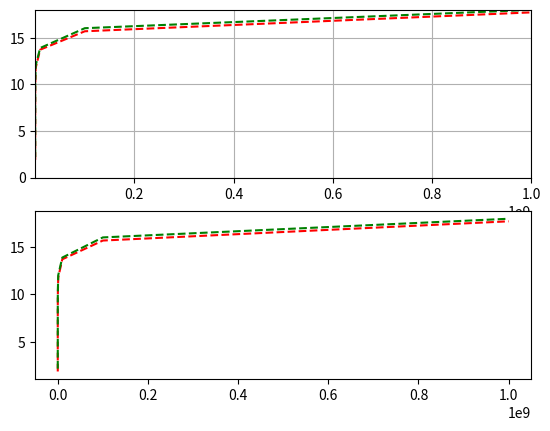

This chart was generated by the following Python code: (Note: this script raises an exception after producing the figure.)
#!/usr/bin/env python3
__author__      = "Patrick Reckeweg"
__copyright__   = ""

import math
from random import *
import matplotlib as mlp
import matplotlib.pyplot as plt
import array as arr

def gcd_rek(a, b :int) -> int:
    return a if b == 0 else gcd_rek(b, a % b)

def gcd_it(x, y: int) -> int:
    while(y):
      x, y = y, x % y
    return x

def gcd_steps(x,y: int) -> int:
    z = 0
    while(y):
        z += 1
        x, y = y, x%y
    return z

def gcd_mid_stp_num(anz, n: int) -> float:
    return sum([gcd_steps(randint(0, n), randint(0, n)) for i in range(anz)]) / anz

def gcd_mid_stp_num_range(anz, m, n: int) -> float:
    return sum([gcd_steps(randint(m, n), randint(m, n)) for i in range(anz)]) / anz



def calc_inv(a, b: int) -> int:
    if gcd_it(a, b) != 1:
        return -1



print("Der gcd(282, 240) rekursiv berechnet: " , gcd_rek(282, 240))
print("Der gcd(282, 240) iterativ berechnet: " , gcd_it(282, 240))
print("Der gcd(9**100 +1, 10**100 +1) iterativ berechnet: "
      , gcd_it(9**100 +1, 10**100 +1 ))

#anz ist die Anzahl der zufaelligen Ziehungen
#stellen ist die Anzahl der Dezimalstellen
def experiment(anz, stellen: int) -> arr.array('f'):
    y = arr.array('f', [])
    for i in range(1,stellen):
        y.append(gcd_mid_stp_num(anz, 10**i -1))
    return y

y = experiment(1000, 10)

# Wertebereich für x-Achse festlegen:
x = arr.array('i', [10, 100, 1000, 10000, 100000, 1000000, 10000000, 100000000, 1000000000])

print(x)
print(y)

def experiment_stellen(anz, stellen: int) -> arr.array('f'):
    y = arr.array('f', [])
    for i in range(1,stellen):
        y.append(gcd_mid_stp_num_range(anz, 10**(i-1), 10**i -1))
    return y

z = experiment_stellen(1000, 10)

print(x)
print(z)

a = arr.array('i', [1, 2, 3, 4, 5, 6, 7, 8, 9])
b = [10**i for i in range (1,10)]

plt.subplot(211)
plt.plot(x, y, 'r--', x, z, 'g--')
plt.xlim([1, 10**9])
plt.ylim([0, 18])
plt.xscale("linear")
plt.grid(True)

plt.subplot(212)
plt.plot(x, y, 'r--', x, z, 'g--')
plt.xscale("log", nonposx = "clip")
plt.yscale("linear")
plt.xlim([10, 10**9])
plt.ylim([0, 18])
plt.grid(True)

plt.show()

plt.subplot(211)
plt.plot(a, b, 'y--')
plt.xlim(1, 9)
plt.ylim(0, 10**9)
plt.grid(True)

plt.subplot(212)
plt.plot(a, b, 'y--')
plt.xlim(1, 9)
plt.ylim(10**1, 10**9)
plt.yscale("log")
plt.grid(True)

plt.show()

